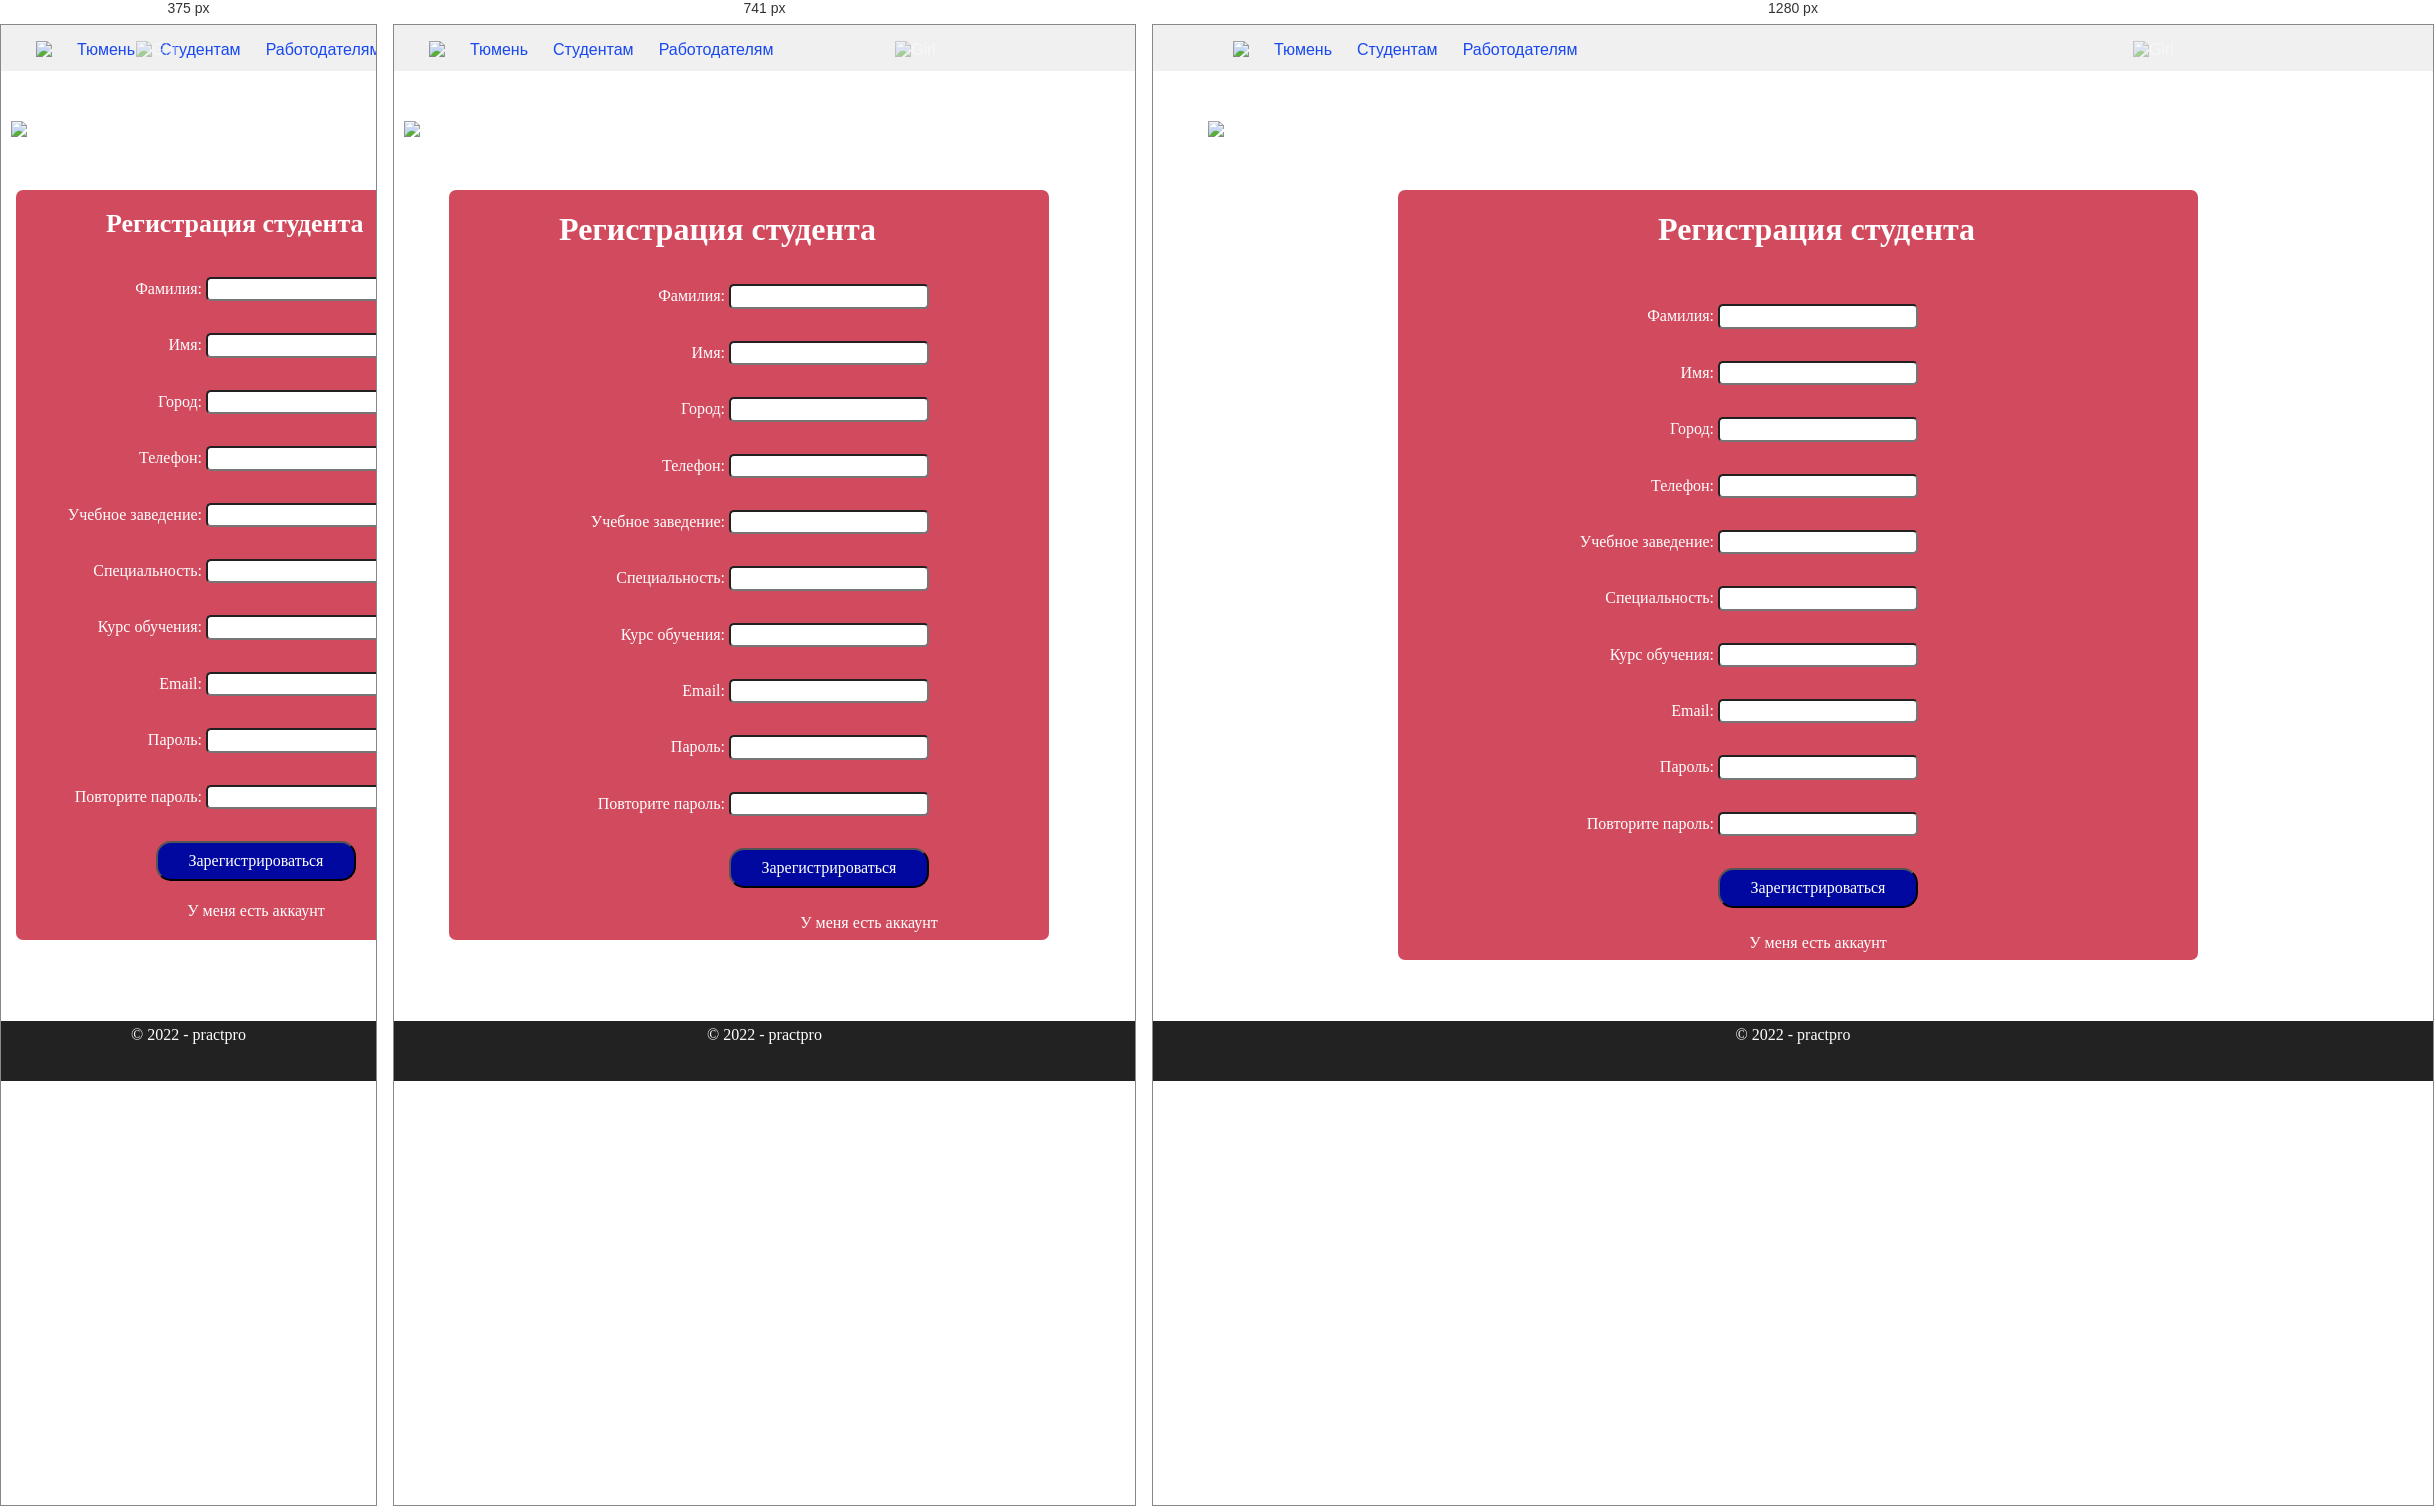
Rendered at 375 px, 741 px and 1280 px, left to right.

<!-- file: registrationstud.html -->
<!DOCTYPE html>
<html lang="en">
<head>
    <meta charset="UTF-8">
    <meta http-equiv="X-UA-Compatible" content="IE=edge">
    <meta name="viewport" content="width=device-width, initial-scale=1.0">
    <title>practpro</title>
    <link rel="preconnect" href="https://fonts.googleapis.com">
    <link rel="preconnect" href="https://fonts.gstatic.com" crossorigin>
    <link href="https://fonts.googleapis.com/css2?family=Gothic+A1:wght@100;300;400&display=swap" rel="stylesheet">
    <link rel="icon" href="image/p.ico" type="image/svg">
    <link rel="stylesheet" type="text/css" href="css/normalize.css">
    <link rel="stylesheet" type="text/css" href="css/style2.css">
</head>
<body>
    <div class="header">
        <div class="wrapper">
        <ul class="nav">
            <li><img src="image/7498372277319d45830e.png"></li>
            <li><a href="index.html">Тюмень</a></li>
            <li><a href="index.html">Студентам</a></li>
            <li><a href="employer.html">Работодателям</a></li>
        </ul>
    </div>
    </div>
    <div class="banner34">
        <div class="wrapper">
            <div class="navigation">
                <img class="girlR" src="image/girl.svg" alt="Girl">
                <img class="log" src="image/logo.svg" alt="Logo">
            </div>
            <div class="cl">
            <div class="regS">
                        <div class="title2">
                            <h1 class="h1h">Регистрация студента</h1>
                        </div>
                        <form class="vh" action="lichkabstud.html">
                            <p>Фамилия: <input style="border-radius: 5px;" type="text" name="login"></p>
                            <p>Имя: <input style="border-radius: 5px;" type="text"  name="login"></p>
                            <p>Город: <input style="border-radius: 5px;" type="text" name="login"></p>
                            <p>Телефон: <input style="border-radius: 5px;" type="tel" name="login"></p>
                            <p>Учебное заведение: <input style="border-radius: 5px;" type="text" name="login"></p>
                            <p>Специальность: <input style="border-radius: 5px;" type="text"  name="login"></p>
                            <p>Курс обучения: <input style="border-radius: 5px;" type="text" name="login"></p>
                            <p>Email: <input style="border-radius: 5px;" type="email" name="login"></p>
                            <p>Пароль: <input style="border-radius: 5px;" type="password" name="pass"></p>
                            <p>Повторите пароль: <input style="border-radius: 5px;" type="password" name="login"></p>
                            <p class="knopka1"><input style="background: #01089F; color: white; width: 200px; height: 40px; border-radius: 15px;" type="submit" value="Зарегистрироваться"></p>    
                        </form>
                        <a class="kn1" href="input.html">У меня есть аккаунт</a>
            </div>     
        </div>     
    </div>
    </div>
    <footer>
        <div class="container">
          <div class="footer-col"><span>© 2022 - practpro</span></div>
        </div>
      </footer>
</body>
</html>

/* @media block from style2.css */
@media (max-width: 868px) {  
    header {
       padding: 10px 0;
    }
    /* отменяем обтекание левой и правой колонок, устанавливаем им ширину 100%*/
    .banner3, .banner34, .navigation, .wrapper, .title2, 
    .girlR, .regR, .vh1, .kn, .knopka, .footer-col, .banner2,  
    .picter33, .picter55, .btn3, .btn4б, .picter66, .picter77, .picter88,
    .banner4, .h1, .reklamaN7, .back,
    .picter11, .picter22, .picter4, .vopr, .btn, .btn1, .banner33, .regL  {
        max-width: 100%;
    }
    .wrapper{
        padding-left: 10px;
        padding-right: 15px;
        width: 100%;
        max-width: 1170px;
        margin: 0 auto;
        position: relative;
    }
    .banner3{
        background-color: #fff;
        background-repeat: no-repeat;
        background-size: auto;
        background-position: center;
        color: #FFFFFF;
        padding-top: 50px;
        padding-bottom: 0px;
        height: auto;
        width: auto;
        height: 750px;
    }
    .girlR{
        position: absolute;
        width: 250px; height: 250px;
        right:  15px;
        opacity: 0.5;
        top: -80px;
    }
    .regR{
        position: relative;
        margin-left: 25px;
        margin-top: 50px;
        border-radius: 7px;
        max-width: 600px;
        width: 100%;
        height: 620px;
        background-color: #d14a5d;
    }
    .title2{
        padding-top: 10px;
        padding-left: 70px;
        font-style: normal;
        font-weight: 700;
        font-size: 16px;
        line-height: 107.9%;
        color: #FFFFFF;
        font-family: 'Gothic A1';
    }
    .h1h, .h1h1{
        padding-left: 40px;
    }
    .vh1{
        margin-top: 50px;
       margin-right: 470px;
    }
    .vh1>p{
        
        display: inline-block;  
        text-align: right;
        font-family: 'Gothic A1';
        font-size: 16px;
        padding-left: 0px;
        width: 500px;
    }
    .knopka{
        margin-left: 220px;
    }
    .kn{
        margin-top: 20px;
        text-decoration: none;
        color: #ffffff;
        margin-left: 220px;
        text-align: center;
        padding-top: 5px;
        border-radius: 15px;
        display: block;
        font-family: 'Gothic A1';
        font-size: 16px;
        padding-left: 0px;
        width: 200px;
    }
    /*регистр. студента*/
    .regS{
        position: relative;
        margin-left: 45px;
        margin-top: 50px;
        border-radius: 7px;
        width: 600px;
        height: 750px;
        background-color: #d14a5d;
    }
    .banner34{
        background-color: #fff;
        background-repeat: no-repeat;
        background-size: auto;
        background-position: center;
        color: #FFFFFF;
        padding-top: 50px;
        padding-bottom: 0px;
        height: auto;
        width: auto;
        height: 900px;
    }
    .vh{
        margin-top: 30px;
       margin-left: -40px;
    }
    .vh>p{
        
        display: inline-block;  
        text-align: right;
        font-family: 'Gothic A1';
        font-size: 16px;
        padding-left: 20px;
        width: 500px;
    }
    /*авториз*/
    .vopr{
        display: none;
    }
    .picter33{
        width: 200px; 
        height: 200px; 
        margin-top: -50px;
    }
    .picter44{
        display: none;
    }
    .picter55{
        width: 250px; 
        height: 250px; 
        margin-top: -20px;
    }
    .btn3{
        padding-top: 70px;
        padding-left: 0px;
        display: flex;
    }
    .btn4{
        display: block;
        color: #01089F;
        text-decoration: none;
        font-size: 25px;
        max-width: 180px;
        border: 2px solid #fff;
        border-radius: 7px;
        border-color: #01089F;
        padding: 16px 0px;
        line-height: 107.9%;
        text-align: center;
        list-style-type: none;
        width: 100%;
        margin-left: 40px;
    }
/*авториз2*/
.picter66{
    width: 200px; 
    height: 200px; 
    margin-top: -50px;
}
.picter77{
    display: none;
}
.picter88{
    width: 250px; 
    height: 250px; 
    margin-top: -20px;
}
/*employer*/
.h1{
    padding-top: -20px;
    width: 350px;
    height: 70px;
    padding-left: 100px;
    font-style: normal;
    font-weight: 650;
    font-size: 30px;
    line-height: 107.9%;
    text-align: center;
    color: #01089F;
    }
    .vopr{
        display: none;
    }
    .picter4{
        display: none;
    }
    .btn{
        padding-left: 125px;
    }
    .btn1{
        display: block;
        color: #01089F;
        text-decoration: none;
        font-size: 25px;
        max-width: 250px;
        border: 2px solid #fff;
        border-radius: 7px;
        border-color: #01089F;
        padding: 5px 0px;
        line-height: 107.9%;
        text-align: center;
        list-style-type: none;
    }
    .reklamaN7{
    position: relative; 
    margin-top: 270px;
    height: 90px;
    font: 20px;
    background: #e4dede;
    font-family: 'Gothic A1';
    text-align: center;
    color: #000000;
    }
    /* LKRab*/
    .regL{
        position: relative;
        margin-left: 25px;
        margin-top: 50px;
        border-radius: 7px;
        max-width: 600px;
        width: 100%;
        height: 620px;
        background-color: #d14a5d;
    }
    .back{
        margin-top: 20px;
        margin-left: 50px;
        text-decoration: none;
        color: #ffffff;
        display: block;
        font-family: 'Gothic A1';
        font-size: 15px;
        padding-left: 0px;
    }
        /*LKStud*/
        .regLS{
            position: relative;
            margin-left: 55px;
            margin-top: 50px;
            border-radius: 7px;
            width: 600px;
            height: 700px;
            background-color: #d14a5d;
        }
}

/* @media block from style2.css */
@media screen and (max-width: 615px) {
    header {
        padding: 10px 0;
     }
     /* отменяем обтекание левой и правой колонок, устанавливаем им ширину 100%*/
     .banner3, .banner34, .navigation, .wrapper, .title2, 
     .girlR, .regR, .vh1, .kn, .knopka, .footer-col, .banner2{
         max-width: 100%;
     }
     .wrapper{
         padding-left: 10px;
         padding-right: 15px;
         width: 100%;
         max-width: 1170px;
         margin: 0 auto;
         position: relative;
     }
     .banner3{
         background-color: #fff;
         background-repeat: no-repeat;
         background-size: auto;
         background-position: center;
         color: #FFFFFF;
         padding-top: 50px;
         padding-bottom: 0px;
         height: auto;
         width: auto;
         height: 750px;
     }
     .girlR{
         position: absolute;
         width: 250px; height: 250px;
         right:  15px;
         opacity: 0.5;
         top: -80px;
     }
     .regR{
         margin-left: 5px;
         margin-top: 50px;
         border-radius: 7px;
         max-width: 450px;
         width: 100%;
         height: 620px;
         background-color: #d14a5d;
     }
     .title2{
         padding-top: 10px;
         padding-left: 50px;
         font-style: normal;
         font-weight: 700;
         font-size: 13px;
         line-height: 107.9%;
         color: #FFFFFF;
         font-family: 'Gothic A1';
     }
     .h1h{
         padding-left: 40px;
     }
     .vh1{
         margin-top: 50px;
        margin-left:-80px;
        margin-right: none;
     }
     .vh1>p{
         
         display: inline-block;  
         text-align: right;
         font-family: 'Gothic A1';
         font-size: 16px;
         padding-left: 0px;
         width: 500px;
     }
     .knopka{
         margin-left: 220px;
     }
     .kn{
         margin-top: 20px;
         text-decoration: none;
         color: #ffffff;
         margin-left: 140px;
         text-align: center;
         padding-top: 5px;
         border-radius: 15px;
         display: block;
         font-family: 'Gothic A1';
         font-size: 16px;
         padding-left: 0px;
         width: 200px;
     }
     /*регистр. студента*/
     .regS{
         margin-left: 5px;
         margin-top: 50px;
         border-radius: 7px;
         width: 450px;
         height: 750px;
         background-color: #d14a5d;
     }
     .banner34{
         background-color: #fff;
         background-repeat: no-repeat;
         background-size: auto;
         background-position: center;
         color: #FFFFFF;
         padding-top: 50px;
         padding-bottom: 0px;
         height: auto;
         width: auto;
         height: 900px;
     }
     .vh{
         margin-top: 30px;
        margin-left: -130px;
     }
     .vh>p{
         
         display: inline-block;  
         text-align: right;
         font-family: 'Gothic A1';
         font-size: 16px;
         padding-left: 20px;
         width: 500px;
     }
     .kn1{
        margin-top: 0px;
        text-decoration: none;
        color: #ffffff;
        margin-left: 140px;
        text-align: center;
        padding-top: 5px;
        border-radius: 15px;
        display: block;
        font-family: 'Gothic A1';
        font-size: 16px;
        padding-left: 0px;
        width: 200px;
    }
    .knopka1{
        margin-left: -50px;
    }
        /* LKRab*/
        .regL{
            position: relative;
            margin-left: 5px;
            margin-top: 50px;
            border-radius: 7px;
            max-width: 450px;
            width: 100%;
            height: 620px;
            background-color: #d14a5d;
        }
        .back{
            margin-top: 20px;
            margin-left: 50px;
            text-decoration: none;
            color: #ffffff;
            display: block;
            font-family: 'Gothic A1';
            font-size: 15px;
            padding-left: 0px;
        }
        .h1h1{
            padding-left: 0px;
        }
    /*LKStud*/
    .regLS{
        position: relative;
        margin-left: 5px;
        margin-top: 50px;
        border-radius: 7px;
        width: 450px;
        height: 700px;
        background-color: #d14a5d;
    }
}